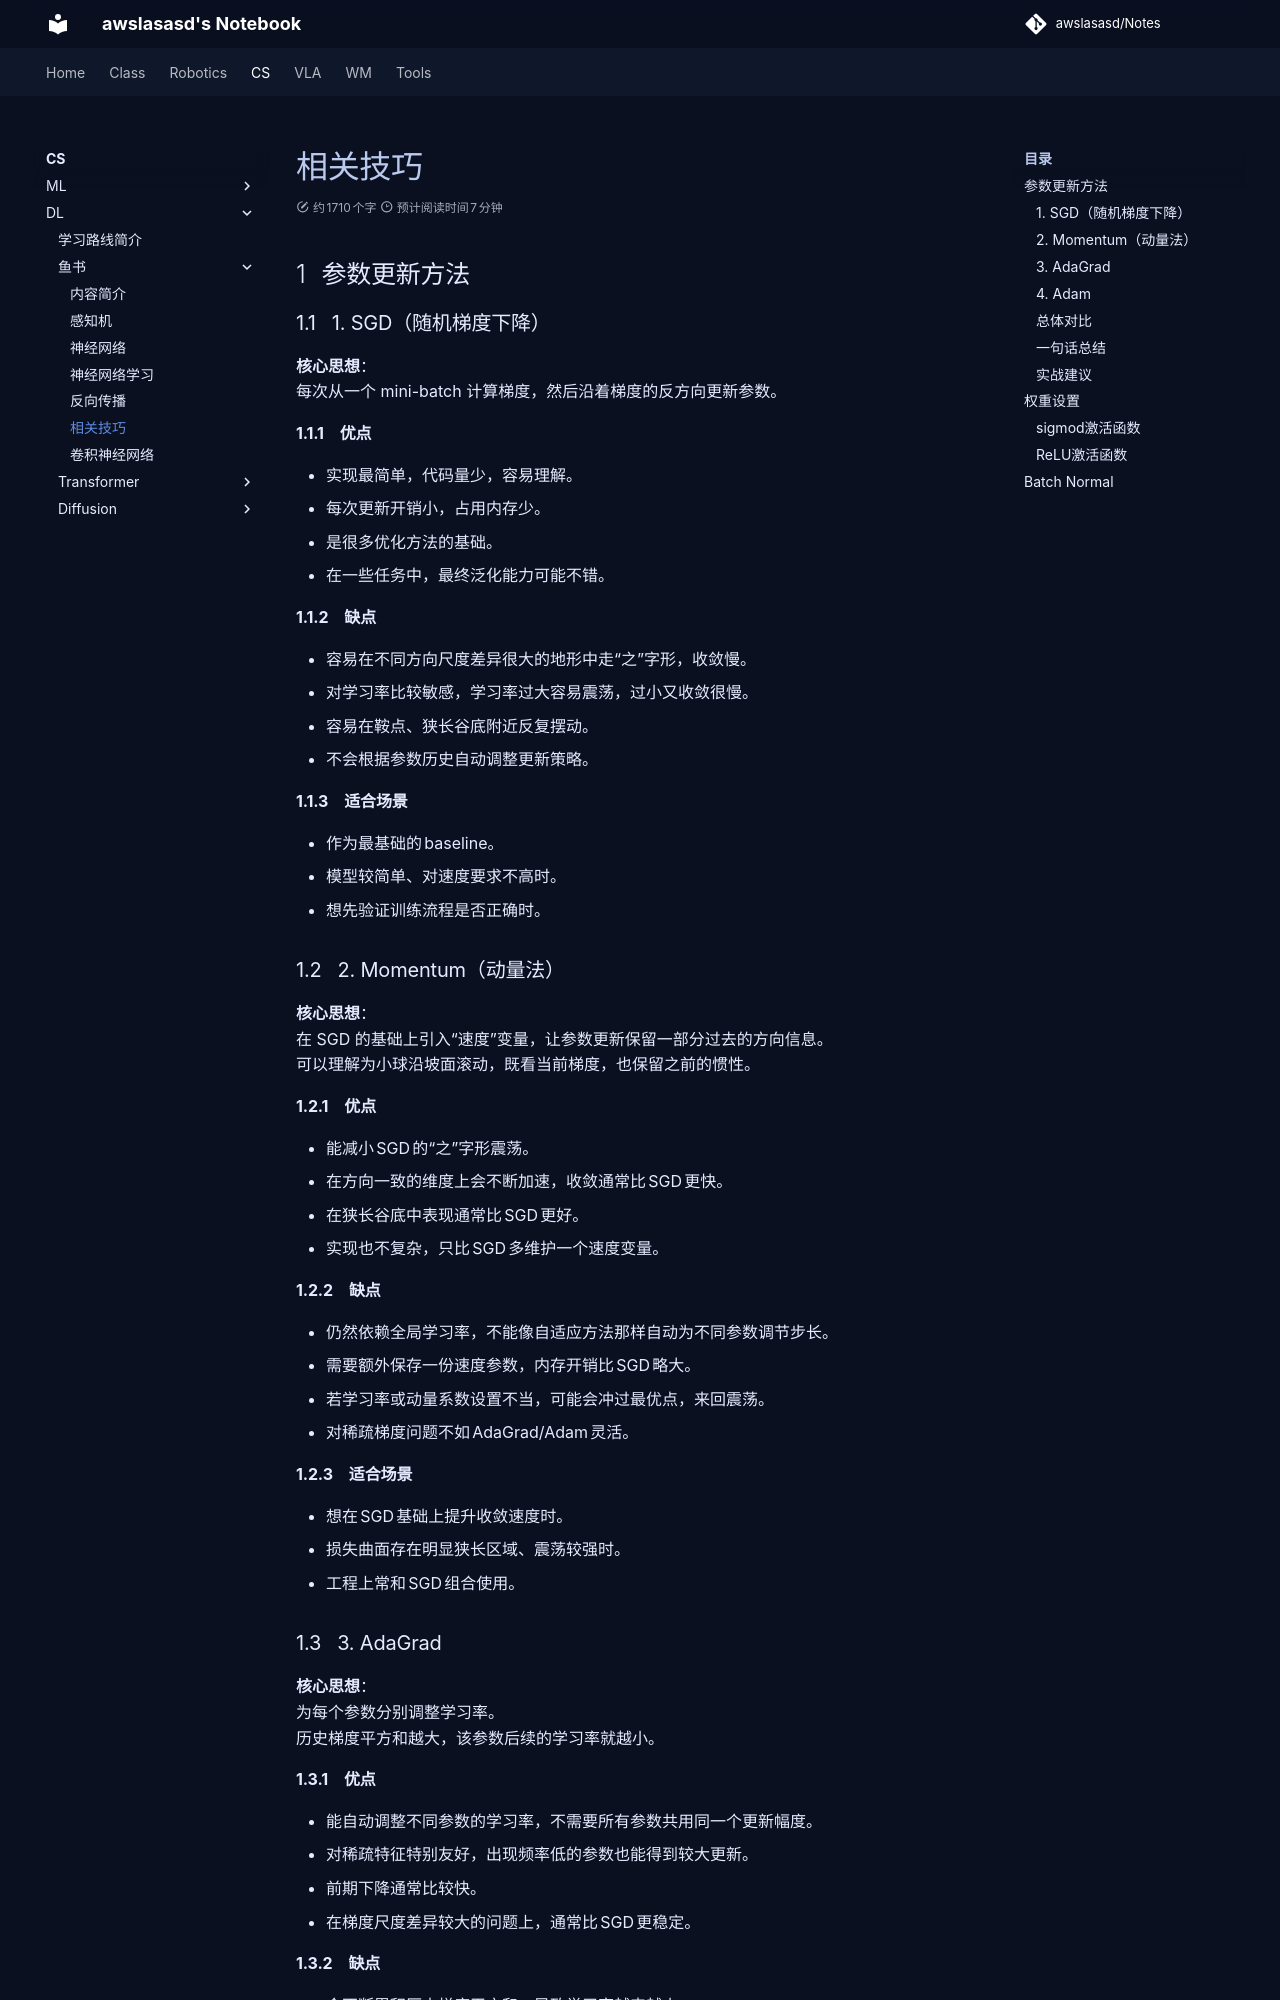

repository: awslasasd/awslasasd.github.io · page: CS/DL/FishBook/C_D02_FB05_Skills/index.html · generator: mkdocs

# 相关技巧



## 参数更新方法

### 1. SGD（随机梯度下降）

**核心思想**：  
每次从一个 mini-batch 计算梯度，然后沿着梯度的反方向更新参数。

#### 优点
- 实现最简单，代码量少，容易理解。
- 每次更新开销小，占用内存少。
- 是很多优化方法的基础。
- 在一些任务中，最终泛化能力可能不错。

#### 缺点
- 容易在不同方向尺度差异很大的地形中走“之”字形，收敛慢。
- 对学习率比较敏感，学习率过大容易震荡，过小又收敛很慢。
- 容易在鞍点、狭长谷底附近反复摆动。
- 不会根据参数历史自动调整更新策略。

#### 适合场景
- 作为最基础的 baseline。
- 模型较简单、对速度要求不高时。
- 想先验证训练流程是否正确时。



### 2. Momentum（动量法）

**核心思想**：  
在 SGD 的基础上引入“速度”变量，让参数更新保留一部分过去的方向信息。  
可以理解为小球沿坡面滚动，既看当前梯度，也保留之前的惯性。

#### 优点
- 能减小 SGD 的“之”字形震荡。
- 在方向一致的维度上会不断加速，收敛通常比 SGD 更快。
- 在狭长谷底中表现通常比 SGD 更好。
- 实现也不复杂，只比 SGD 多维护一个速度变量。

#### 缺点
- 仍然依赖全局学习率，不能像自适应方法那样自动为不同参数调节步长。
- 需要额外保存一份速度参数，内存开销比 SGD 略大。
- 若学习率或动量系数设置不当，可能会冲过最优点，来回震荡。
- 对稀疏梯度问题不如 AdaGrad/Adam 灵活。

#### 适合场景
- 想在 SGD 基础上提升收敛速度时。
- 损失曲面存在明显狭长区域、震荡较强时。
- 工程上常和 SGD 组合使用。



### 3. AdaGrad

**核心思想**：  
为每个参数分别调整学习率。  
历史梯度平方和越大，该参数后续的学习率就越小。

#### 优点
- 能自动调整不同参数的学习率，不需要所有参数共用同一个更新幅度。
- 对稀疏特征特别友好，出现频率低的参数也能得到较大更新。
- 前期下降通常比较快。
- 在梯度尺度差异较大的问题上，通常比 SGD 更稳定。

#### 缺点
- 会不断累积历史梯度平方和，导致学习率越来越小。
- 训练后期可能几乎不再更新，容易“学不动”。
- 对长期训练不太友好。
- 有时前期快，但后期难以继续逼近更优解。

#### 适合场景
- 稀疏特征问题。
- 希望自动调节参数学习率时。
- 更适合作为理解“自适应学习率”思想的入门方法。



### 4. Adam

**核心思想**：  
把 **Momentum** 的一阶动量思想和 **AdaGrad** 的自适应学习率思想结合起来。  
既利用梯度方向的历史信息，又根据梯度大小动态调节步长。
